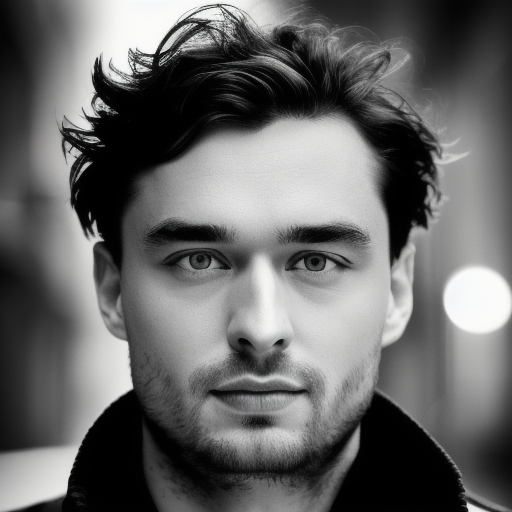
Generation parameters embedded in this image by AUTOMATIC1111 Stable Diffusion web UI or a fork of it (Forge, ...) (PNG 'parameters' text chunk):
photograph of jugxucj man, ((jugxucj)), attractive, photoshoot, Instagram, 20 something, ((hazel eyes)), looking at the camera,  ((sultry flirty look)), ((standing outside in snowy city street)), stunning modern urban upscale environment, ultra realistic, concept art, elegant, highly detailed, intricate, sharp focus, depth of field, f/1. 8, 85mm, medium shot, mid shot, (centered image composition), (professionally color graded), ((bright soft diffused light)), volumetric fog, trending on instagram, trending on tumblr, hdr 4k, 8k
Negative prompt: (bonnet), (hat), (beanie), cap, (((wide shot))), (cropped head), bad framing, out of frame, deformed, cripple, old, fat, ugly, poor, missing arm, additional arms, additional legs, additional head, additional face, multiple people, group of people, 
Steps: 20, Sampler: Euler a, CFG scale: 7, Seed: 3414529537, Size: 512x512, Model hash: 632f9c3005, Model: justinmodel_jugxucj